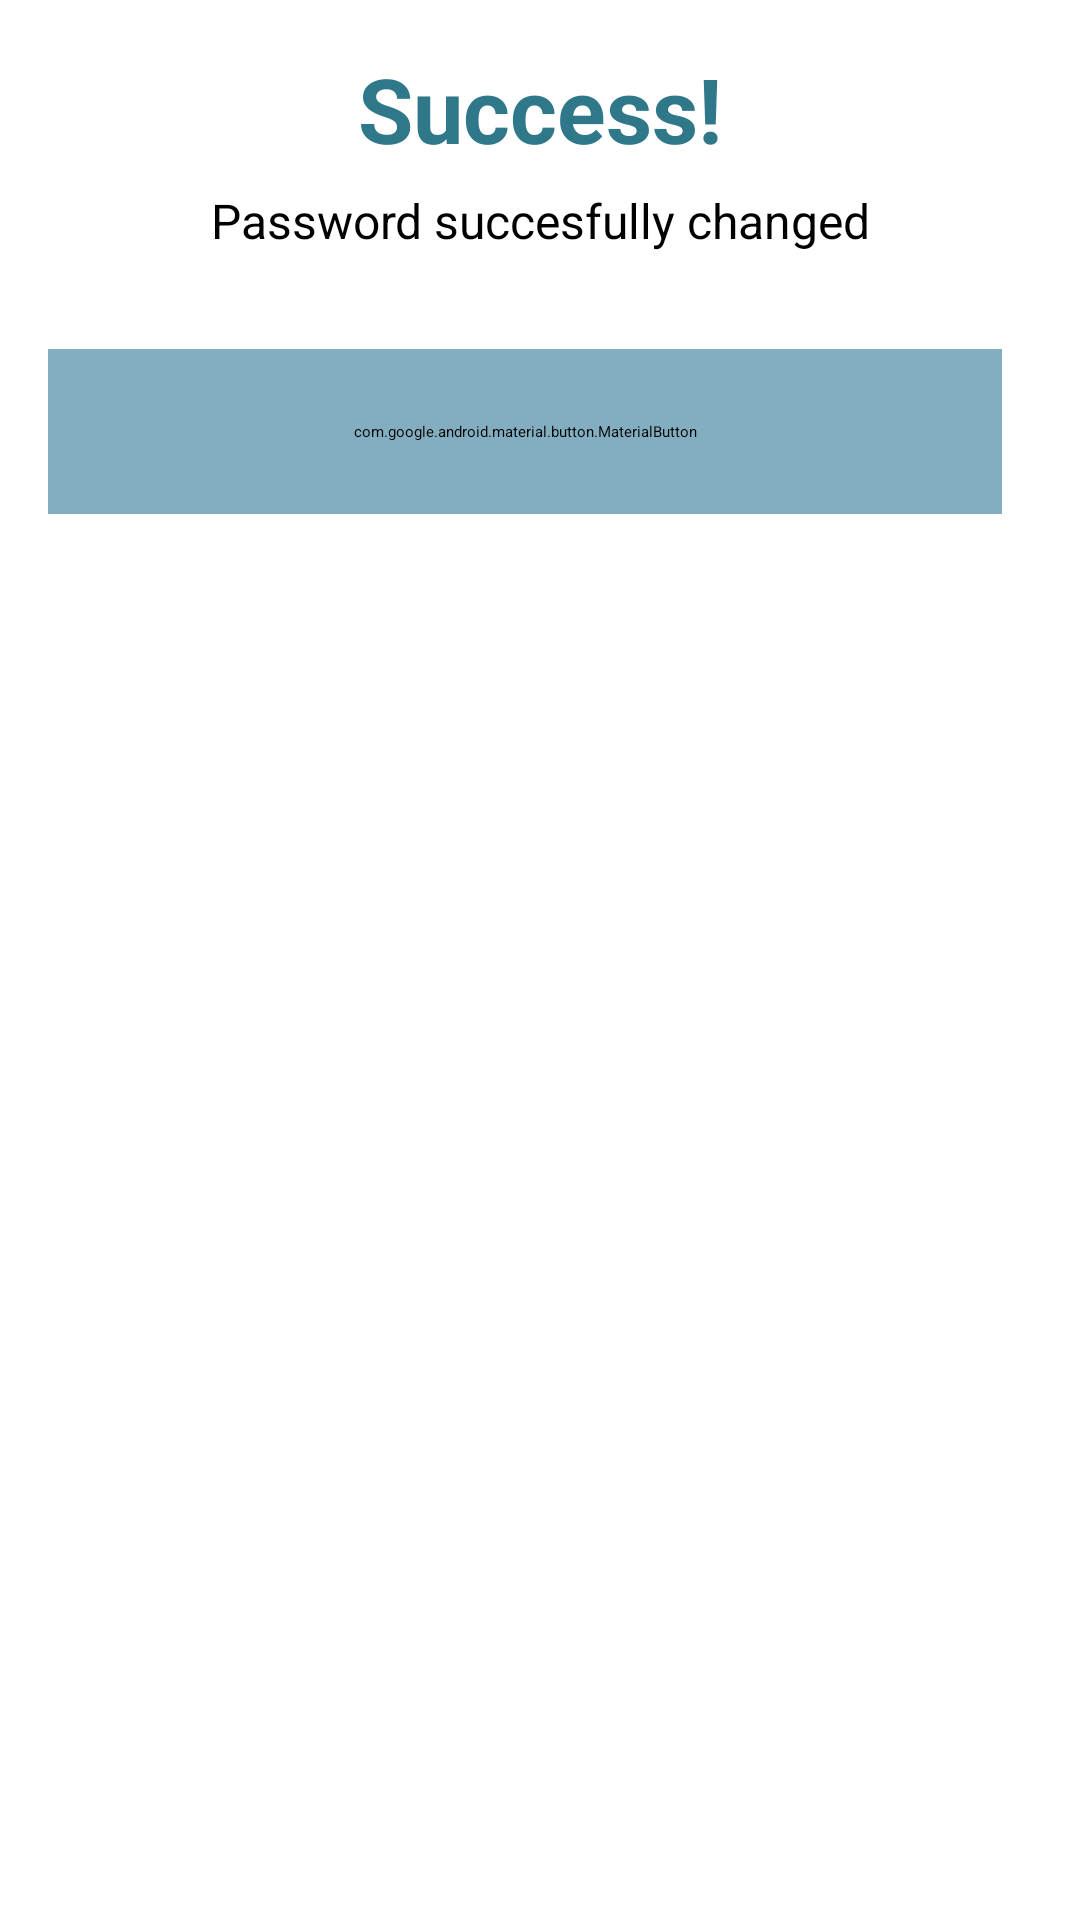

Layout XML and referenced resources for this Android screen:
<!-- AndroidManifest.xml: application theme Theme.BookYourNailsMobile -->
<!-- res/layout/success_popup_change_password.xml -->
<?xml version="1.0" encoding="utf-8"?>
<LinearLayout xmlns:android="http://schemas.android.com/apk/res/android"
    android:layout_width="match_parent"
    android:layout_height="wrap_content"
    xmlns:app="http://schemas.android.com/apk/res-auto"
    android:orientation="vertical"
    android:padding="16dp"
    android:background="@drawable/dialog_background_logout"> 


    <ImageView
        android:id="@+id/imageView16"
        android:layout_width="match_parent"
        android:layout_height="wrap_content"
        app:srcCompat="@drawable/check_register" />

    <TextView
        android:id="@+id/title"
        android:layout_width="match_parent"
        android:layout_height="wrap_content"
        android:text="Success!"
        android:textColor="#2F7889"
        android:textSize="30sp"
        android:textStyle="bold"
        android:gravity="center"
        android:paddingBottom="16dp"/>


    <TextView
        android:id="@+id/message"
        android:layout_width="match_parent"
        android:layout_height="wrap_content"
        android:text="Password succesfully changed"
        android:textSize="16sp"
        android:layout_marginTop="-10dp"
        android:gravity="center"
        android:paddingBottom="24dp"/>

    
    <LinearLayout
        android:layout_width="match_parent"
        android:layout_height="wrap_content"
        android:orientation="horizontal"
        android:gravity="center"
        android:paddingTop="8dp">

        

        
        <com.google.android.material.button.MaterialButton
            android:id="@+id/btn_back_to_login"
            android:layout_width="0dp"
            android:layout_height="55dp"
            android:layout_weight="1"
            android:text="Back to login"
            android:padding="12dp"
            android:textSize="18dp"
            app:strokeColor="#82AEC0"
            app:strokeWidth="2dp"
            app:cornerRadius="10dp"
            android:backgroundTint="#82AEC0"
            android:textColor="@color/white"
            android:layout_marginEnd="10dp"/>

    </LinearLayout>
</LinearLayout>
<!-- resources referenced by this layout -->
<resources>
  <color name="white">#FFFFFF</color>
  <!-- drawable check_register: png bitmap (drawable, 1940 bytes) -->
  <!-- drawable dialog_background_logout (drawable) -->
  <shape xmlns:android="http://schemas.android.com/apk/res/android">
      <solid android:color="#FFFFFF"/> 
      <corners android:radius="20dp"/> 
  </shape>
</resources>
